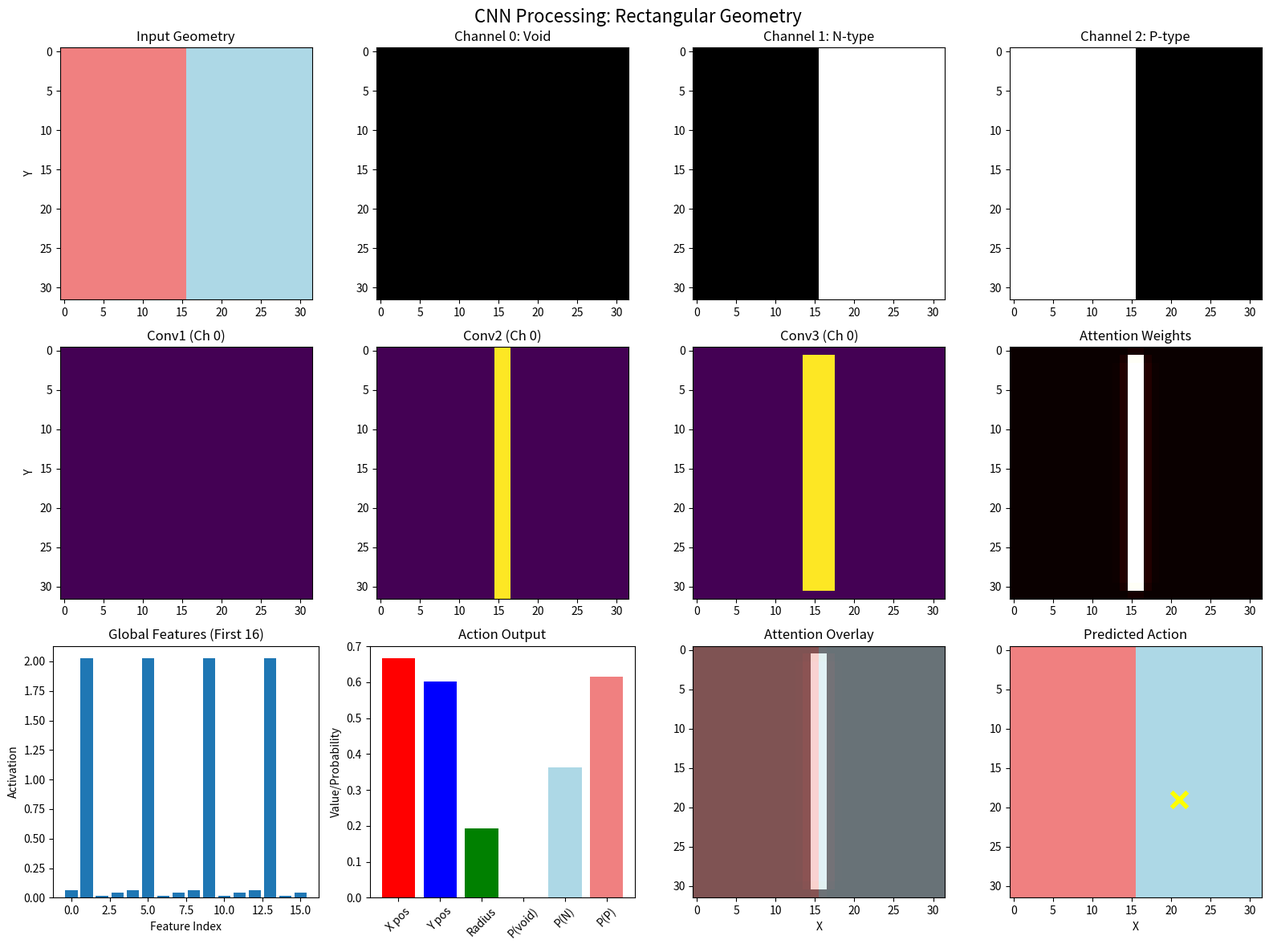
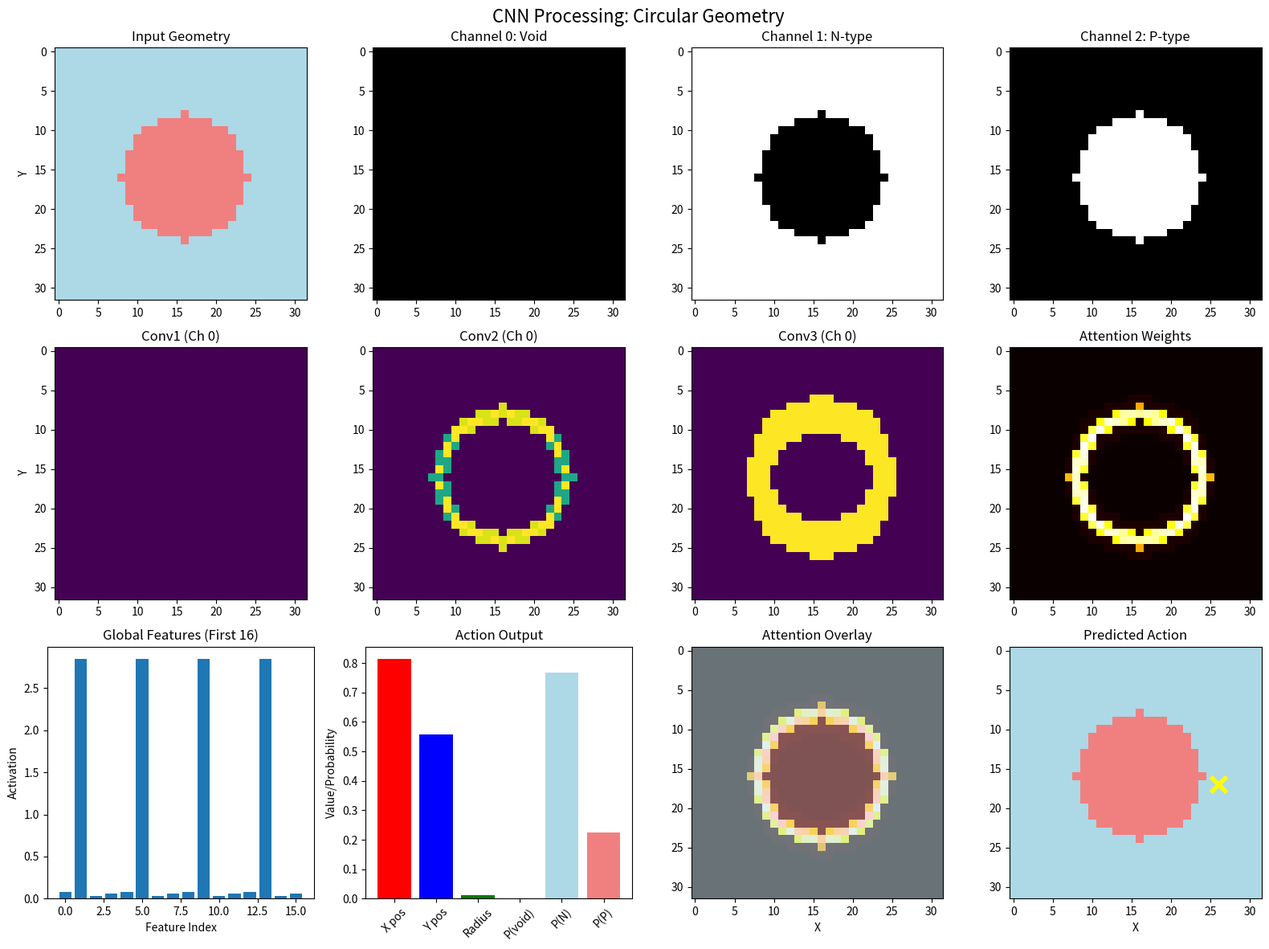
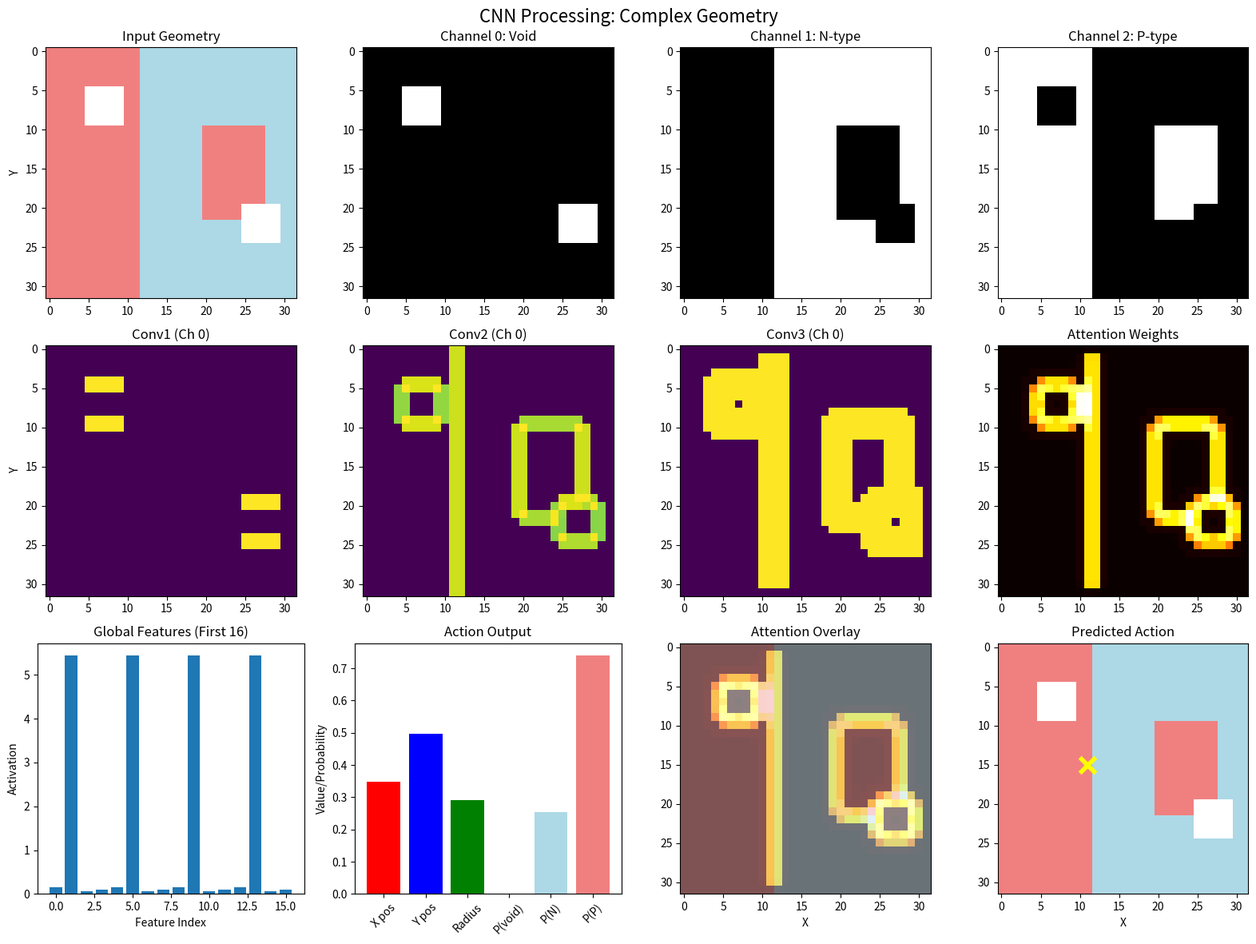

Write the Python code that produced these figures, in order.
#!/usr/bin/env python3
"""
CNN Architecture Demonstration for Geometry Optimization
Shows how CNN processes 2D material distributions
"""

import numpy as np
import matplotlib.pyplot as plt
from typing import Dict, Tuple, List

class CNNGeometryProcessor:
    """
    Demonstrates CNN processing of 2D geometry without PyTorch
    Shows the conceptual flow and data transformations
    """
    
    def __init__(self, input_size=32):
        self.input_size = input_size
        self.layer_configs = {
            'conv1': {'in_channels': 3, 'out_channels': 32, 'kernel_size': 3},
            'conv2': {'in_channels': 32, 'out_channels': 64, 'kernel_size': 3},
            'conv3': {'in_channels': 64, 'out_channels': 128, 'kernel_size': 3},
            'attention': {'channels': 128},
            'fc1': {'in_features': 128, 'out_features': 256},
            'fc2': {'in_features': 256, 'out_features': 128}
        }
        
    def material_matrix_to_channels(self, material_matrix: np.ndarray) -> np.ndarray:
        """
        Convert material matrix to multi-channel representation
        
        Args:
            material_matrix: (H, W) array with values 0, 1, 2
            
        Returns:
            channels: (3, H, W) array - one channel per material type
        """
        H, W = material_matrix.shape
        channels = np.zeros((3, H, W), dtype=np.float32)
        
        # Channel 0: Void/Air regions
        channels[0] = (material_matrix == 0).astype(np.float32)
        
        # Channel 1: N-type Silicon regions
        channels[1] = (material_matrix == 1).astype(np.float32)
        
        # Channel 2: P-type Silicon regions
        channels[2] = (material_matrix == 2).astype(np.float32)
        
        return channels
    
    def simulate_conv_layer(self, input_channels: np.ndarray, layer_name: str) -> np.ndarray:
        """
        Simulate convolution layer processing
        (Simplified - real CNN would use learned filters)
        """
        config = self.layer_configs[layer_name]
        in_ch, out_ch = config['in_channels'], config['out_channels']
        kernel_size = config['kernel_size']
        
        C, H, W = input_channels.shape
        
        # Simulate convolution with random filters (placeholder)
        # In real CNN, these would be learned weights
        output = np.random.random((out_ch, H, W)) * 0.1
        
        # Apply some realistic processing
        if layer_name == 'conv1':
            # First layer learns basic edge detection
            output = self._simulate_edge_detection(input_channels, out_ch)
        elif layer_name == 'conv2':
            # Second layer learns pattern combinations
            output = self._simulate_pattern_detection(input_channels, out_ch)
        elif layer_name == 'conv3':
            # Third layer learns high-level features
            output = self._simulate_feature_extraction(input_channels, out_ch)
        
        # Apply ReLU activation
        output = np.maximum(0, output)
        
        return output
    
    def _simulate_edge_detection(self, input_channels: np.ndarray, out_channels: int) -> np.ndarray:
        """Simulate edge detection filters"""
        C, H, W = input_channels.shape
        output = np.zeros((out_channels, H, W))
        
        # Sobel-like edge detection on each input channel
        for c in range(min(C, out_channels)):
            channel = input_channels[c]
            
            # Horizontal edges
            if c < out_channels:
                dy = np.gradient(channel, axis=0)
                output[c] = np.abs(dy)
            
            # Vertical edges  
            if c + C < out_channels:
                dx = np.gradient(channel, axis=1)
                output[c + C] = np.abs(dx)
        
        return output
    
    def _simulate_pattern_detection(self, input_channels: np.ndarray, out_channels: int) -> np.ndarray:
        """Simulate pattern detection (P-N junctions, interfaces)"""
        C, H, W = input_channels.shape
        output = np.zeros((out_channels, H, W))
        
        # Simulate learning of geometric patterns
        for i in range(out_channels):
            # Combine multiple input channels with random weights
            weights = np.random.random(C)
            combined = np.sum([w * input_channels[c] for c, w in enumerate(weights)], axis=0)
            
            # Apply some non-linear transformation
            output[i] = np.tanh(combined * 2.0)
        
        return output
    
    def _simulate_feature_extraction(self, input_channels: np.ndarray, out_channels: int) -> np.ndarray:
        """Simulate high-level feature extraction"""
        C, H, W = input_channels.shape
        output = np.zeros((out_channels, H, W))
        
        # Simulate complex pattern recognition
        for i in range(out_channels):
            feature_map = np.zeros((H, W))
            
            # Different types of high-level features
            feature_type = i % 4
            
            if feature_type == 0:
                # Junction detection
                feature_map = self._detect_junctions(input_channels)
            elif feature_type == 1:
                # Connectivity analysis
                feature_map = self._analyze_connectivity(input_channels)
            elif feature_type == 2:
                # Void pattern recognition
                feature_map = self._detect_void_patterns(input_channels)
            else:
                # General spatial relationships
                feature_map = np.mean(input_channels, axis=0)
            
            output[i] = feature_map
        
        return output
    
    def _detect_junctions(self, channels: np.ndarray) -> np.ndarray:
        """Detect P-N junction boundaries"""
        p_channel = channels[2]  # P-type channel
        n_channel = channels[1]  # N-type channel
        
        # Find boundaries between P and N regions
        junction_map = np.zeros_like(p_channel)
        
        # Look for neighboring P and N regions
        for i in range(1, p_channel.shape[0]-1):
            for j in range(1, p_channel.shape[1]-1):
                neighborhood_p = p_channel[i-1:i+2, j-1:j+2]
                neighborhood_n = n_channel[i-1:i+2, j-1:j+2]
                
                if np.any(neighborhood_p > 0.5) and np.any(neighborhood_n > 0.5):
                    junction_map[i, j] = 1.0
        
        return junction_map
    
    def _analyze_connectivity(self, channels: np.ndarray) -> np.ndarray:
        """Analyze material connectivity"""
        connectivity_map = np.zeros(channels.shape[1:])
        
        for material_idx in range(channels.shape[0]):
            material_map = channels[material_idx] > 0.5
            
            # Simple connectivity measure (could be more sophisticated)
            for i in range(1, material_map.shape[0]-1):
                for j in range(1, material_map.shape[1]-1):
                    if material_map[i, j]:
                        neighbors = material_map[i-1:i+2, j-1:j+2]
                        connectivity_map[i, j] += np.sum(neighbors) / 9.0
        
        return connectivity_map
    
    def _detect_void_patterns(self, channels: np.ndarray) -> np.ndarray:
        """Detect strategic void placements"""
        void_channel = channels[0]  # Void channel
        
        # Analyze void patterns and their effect on current flow
        void_pattern_map = np.zeros_like(void_channel)
        
        # Simple void pattern analysis
        for i in range(2, void_channel.shape[0]-2):
            for j in range(2, void_channel.shape[1]-2):
                local_region = void_channel[i-2:i+3, j-2:j+3]
                void_pattern_map[i, j] = np.mean(local_region)
        
        return void_pattern_map
    
    def simulate_attention_mechanism(self, feature_maps: np.ndarray) -> Tuple[np.ndarray, np.ndarray]:
        """
        Simulate attention mechanism to focus on important regions
        
        Args:
            feature_maps: (C, H, W) high-level feature maps
            
        Returns:
            attention_weights: (H, W) attention map
            attended_features: (C, H, W) attended feature maps
        """
        C, H, W = feature_maps.shape
        
        # Compute attention weights based on feature importance
        # In real CNN, this would be learned
        attention_weights = np.zeros((H, W))
        
        # Attention based on feature activation magnitude
        for i in range(H):
            for j in range(W):
                pixel_activations = feature_maps[:, i, j]
                attention_weights[i, j] = np.mean(np.abs(pixel_activations))
        
        # Normalize attention weights
        attention_weights = attention_weights / (np.max(attention_weights) + 1e-8)
        
        # Apply attention to feature maps
        attended_features = feature_maps * attention_weights[np.newaxis, :, :]
        
        return attention_weights, attended_features
    
    def simulate_global_pooling(self, feature_maps: np.ndarray) -> np.ndarray:
        """
        Simulate global average pooling to create fixed-size features
        
        Args:
            feature_maps: (C, H, W) spatial feature maps
            
        Returns:
            global_features: (C,) global feature vector
        """
        # Global average pooling
        global_features = np.mean(feature_maps, axis=(1, 2))
        return global_features
    
    def simulate_policy_network(self, global_features: np.ndarray, additional_features: np.ndarray) -> Dict:
        """
        Simulate policy network that outputs action distributions
        
        Args:
            global_features: (C,) CNN features
            additional_features: (F,) numerical features
            
        Returns:
            action_distributions: Dictionary with action parameters
        """
        # Combine features
        combined_features = np.concatenate([global_features, additional_features])
        
        # Simulate fully connected layers (simplified)
        hidden1 = np.maximum(0, np.random.random(256) - 0.5)  # ReLU
        hidden2 = np.maximum(0, np.random.random(128) - 0.5)  # ReLU
        
        # Action outputs
        position_params = np.random.beta(2, 2, size=2)  # x, y positions
        radius_param = np.random.beta(2, 5)  # radius (smaller preferred)
        material_probs = np.random.dirichlet([1, 2, 2])  # material probabilities
        
        return {
            'position': position_params,
            'radius': radius_param,
            'material_probs': material_probs,
            'material_choice': np.argmax(material_probs)
        }
    
    def full_forward_pass(self, material_matrix: np.ndarray, additional_features: np.ndarray) -> Dict:
        """
        Simulate complete CNN forward pass
        
        Args:
            material_matrix: (H, W) material distribution
            additional_features: (F,) numerical features
            
        Returns:
            results: Dictionary with all intermediate and final results
        """
        print("=== CNN Forward Pass Simulation ===")
        
        # Step 1: Convert to multi-channel representation
        print("1. Converting material matrix to channels...")
        channels = self.material_matrix_to_channels(material_matrix)
        print(f"   Input shape: {material_matrix.shape} -> Channels: {channels.shape}")
        
        # Step 2: Convolutional layers
        print("2. Applying convolutional layers...")
        conv1_out = self.simulate_conv_layer(channels, 'conv1')
        print(f"   Conv1 output: {conv1_out.shape}")
        
        conv2_out = self.simulate_conv_layer(conv1_out, 'conv2')
        print(f"   Conv2 output: {conv2_out.shape}")
        
        conv3_out = self.simulate_conv_layer(conv2_out, 'conv3')
        print(f"   Conv3 output: {conv3_out.shape}")
        
        # Step 3: Attention mechanism
        print("3. Applying attention mechanism...")
        attention_weights, attended_features = self.simulate_attention_mechanism(conv3_out)
        print(f"   Attention weights: {attention_weights.shape}")
        print(f"   Attended features: {attended_features.shape}")
        
        # Step 4: Global pooling
        print("4. Global feature extraction...")
        global_features = self.simulate_global_pooling(attended_features)
        print(f"   Global features: {global_features.shape}")
        
        # Step 5: Policy network
        print("5. Policy network inference...")
        action_output = self.simulate_policy_network(global_features, additional_features)
        print(f"   Action position: ({action_output['position'][0]:.3f}, {action_output['position'][1]:.3f})")
        print(f"   Action radius: {action_output['radius']:.3f}")
        print(f"   Material choice: {action_output['material_choice']} (void=0, N=1, P=2)")
        
        return {
            'input_channels': channels,
            'conv1_features': conv1_out,
            'conv2_features': conv2_out,
            'conv3_features': conv3_out,
            'attention_weights': attention_weights,
            'attended_features': attended_features,
            'global_features': global_features,
            'action_output': action_output
        }

def demonstrate_cnn_processing():
    """Demonstrate CNN processing on sample geometries"""
    print("CNN-Based Geometry Processing Demonstration")
    print("=" * 50)
    
    # Create CNN processor
    processor = CNNGeometryProcessor(input_size=32)
    
    # Create sample geometries
    geometries = {
        'rectangular': create_rectangular_geometry(),
        'circular': create_circular_geometry(),
        'complex': create_complex_geometry()
    }
    
    for name, (material_matrix, features) in geometries.items():
        print(f"\n{'='*20} {name.upper()} GEOMETRY {'='*20}")
        
        # Process geometry
        results = processor.full_forward_pass(material_matrix, features)
        
        # Visualize processing
        visualize_cnn_processing(name, material_matrix, results)
        
        print(f"Saved visualization: cnn_processing_{name}.png")

def create_rectangular_geometry():
    """Create rectangular P-N junction"""
    matrix = np.ones((32, 32), dtype=int)
    matrix[:, :16] = 2  # P-type left half
    features = np.array([0.5, 0.5, 0.0, 0.5, 1.0, 1.0, 1.0, 1.0])
    return matrix, features

def create_circular_geometry():
    """Create circular P-region in N-substrate"""
    matrix = np.ones((32, 32), dtype=int)  # N-type background
    
    # Create circular P-region
    center = 16
    radius = 8
    Y, X = np.ogrid[:32, :32]
    mask = (X - center)**2 + (Y - center)**2 <= radius**2
    matrix[mask] = 2  # P-type
    
    features = np.array([0.4, 0.6, 0.0, 0.8, 1.0, 1.0, 1.0, 1.0])
    return matrix, features

def create_complex_geometry():
    """Create complex geometry with voids"""
    matrix = np.ones((32, 32), dtype=int)  # N-type background
    
    # P-type regions
    matrix[:, :12] = 2  # Left side
    matrix[10:22, 20:28] = 2  # Island
    
    # Voids
    matrix[5:10, 5:10] = 0
    matrix[20:25, 25:30] = 0
    
    features = np.array([0.35, 0.55, 0.1, 0.9, 0.6, 0.8, 2.0, 1.0])
    return matrix, features

def visualize_cnn_processing(name: str, material_matrix: np.ndarray, results: Dict):
    """Visualize CNN processing stages"""
    fig, axes = plt.subplots(3, 4, figsize=(16, 12))
    
    # Original geometry
    cmap = plt.cm.colors.ListedColormap(['white', 'lightblue', 'lightcoral'])
    axes[0, 0].imshow(material_matrix, cmap=cmap, vmin=0, vmax=2)
    axes[0, 0].set_title('Input Geometry')
    axes[0, 0].set_ylabel('Y')
    
    # Multi-channel representation
    channels = results['input_channels']
    channel_names = ['Void', 'N-type', 'P-type']
    for i in range(3):
        axes[0, i+1].imshow(channels[i], cmap='gray', vmin=0, vmax=1)
        axes[0, i+1].set_title(f'Channel {i}: {channel_names[i]}')
    
    # Conv layer outputs (show first few channels)
    conv_outputs = [
        ('Conv1', results['conv1_features']),
        ('Conv2', results['conv2_features']),
        ('Conv3', results['conv3_features'])
    ]
    
    for i, (layer_name, features) in enumerate(conv_outputs):
        # Show first channel of each conv layer
        axes[1, i].imshow(features[0], cmap='viridis')
        axes[1, i].set_title(f'{layer_name} (Ch 0)')
        if i == 0:
            axes[1, i].set_ylabel('Y')
    
    # Attention mechanism
    axes[1, 3].imshow(results['attention_weights'], cmap='hot', vmin=0, vmax=1)
    axes[1, 3].set_title('Attention Weights')
    
    # Feature analysis
    global_features = results['global_features']
    axes[2, 0].bar(range(min(16, len(global_features))), global_features[:16])
    axes[2, 0].set_title('Global Features (First 16)')
    axes[2, 0].set_xlabel('Feature Index')
    axes[2, 0].set_ylabel('Activation')
    
    # Action output
    action = results['action_output']
    action_data = [
        action['position'][0],
        action['position'][1], 
        action['radius'],
        action['material_probs'][0],
        action['material_probs'][1],
        action['material_probs'][2]
    ]
    action_labels = ['X pos', 'Y pos', 'Radius', 'P(void)', 'P(N)', 'P(P)']
    
    bars = axes[2, 1].bar(range(len(action_data)), action_data, 
                         color=['red', 'blue', 'green', 'white', 'lightblue', 'lightcoral'])
    axes[2, 1].set_title('Action Output')
    axes[2, 1].set_xticks(range(len(action_labels)))
    axes[2, 1].set_xticklabels(action_labels, rotation=45)
    axes[2, 1].set_ylabel('Value/Probability')
    
    # Attention overlay
    axes[2, 2].imshow(material_matrix, cmap=cmap, alpha=0.7, vmin=0, vmax=2)
    axes[2, 2].imshow(results['attention_weights'], cmap='hot', alpha=0.5, vmin=0, vmax=1)
    axes[2, 2].set_title('Attention Overlay')
    axes[2, 2].set_xlabel('X')
    
    # Action visualization
    axes[2, 3].imshow(material_matrix, cmap=cmap, vmin=0, vmax=2)
    action_x = int(action['position'][0] * 32)
    action_y = int(action['position'][1] * 32)
    axes[2, 3].scatter(action_x, action_y, c='yellow', s=200, marker='x', linewidth=4)
    axes[2, 3].set_title('Predicted Action')
    axes[2, 3].set_xlabel('X')
    
    plt.suptitle(f'CNN Processing: {name.title()} Geometry', fontsize=16)
    plt.tight_layout()
    plt.savefig(f'cnn_processing_{name}.png', dpi=300, bbox_inches='tight')
    plt.close()

def main():
    """Main demonstration"""
    print("🧠 CNN-BASED GEOMETRY OPTIMIZATION")
    print("📊 Multi-Channel Material Representation")
    print("🎯 Attention-Based Spatial Understanding")
    print("⚡ End-to-End Action Prediction")
    print()
    
    demonstrate_cnn_processing()
    
    print("\n" + "=" * 60)
    print("CNN DEMONSTRATION COMPLETE!")
    print("=" * 60)
    print("✅ Multi-channel geometry representation")
    print("✅ Hierarchical feature extraction")
    print("✅ Attention mechanism for important regions")
    print("✅ Policy network for action selection")
    print()
    print("Generated visualizations:")
    print("  📊 cnn_processing_rectangular.png")
    print("  📊 cnn_processing_circular.png") 
    print("  📊 cnn_processing_complex.png")
    print()
    print("🚀 Ready for PyTorch implementation!")
    print("🎯 CNN learns spatial patterns in material distributions")
    print("🧠 Attention focuses on important geometric features")

if __name__ == "__main__":
    main()
